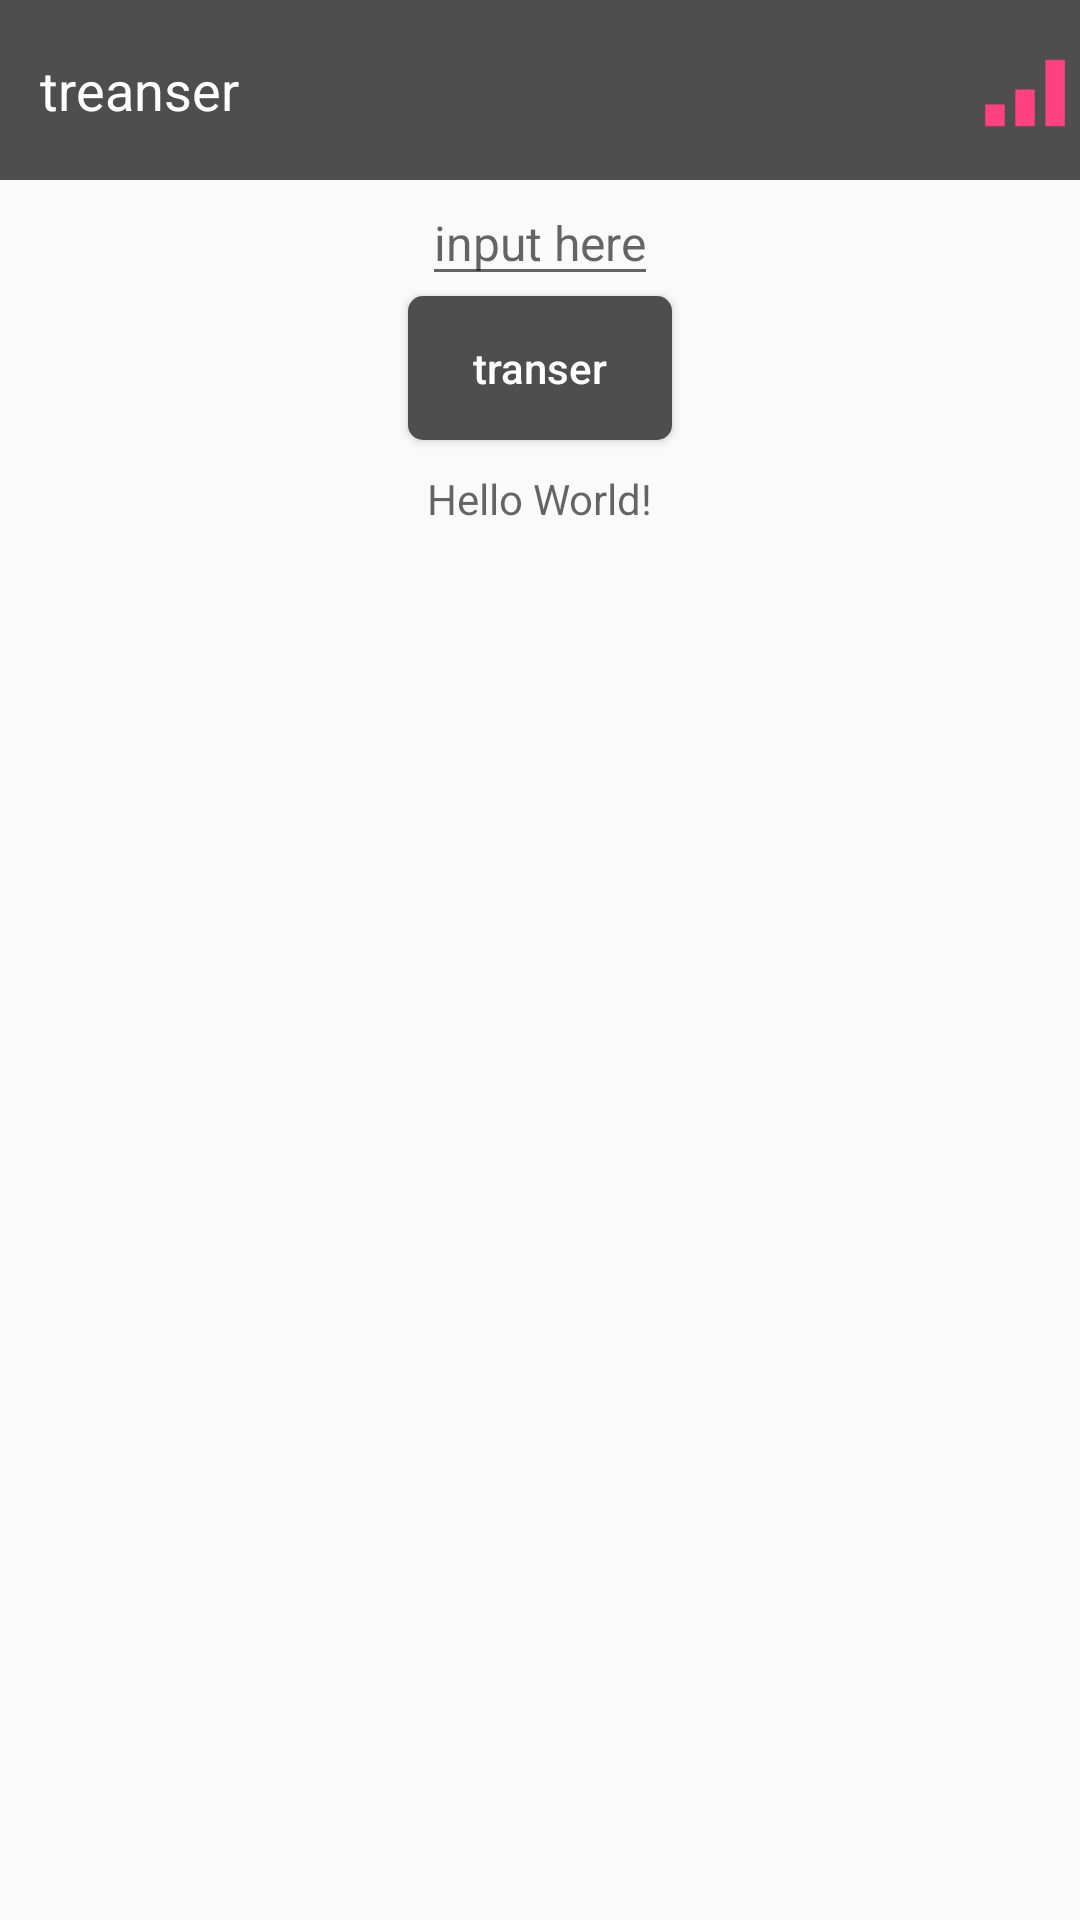

Android layout source for this screen:
<!-- AndroidManifest.xml: application theme AppTheme -->
<!-- res/layout/fir_activity.xml -->
<?xml version="1.0" encoding="utf-8"?>
<LinearLayout xmlns:android="http://schemas.android.com/apk/res/android"
    android:orientation="vertical"
    android:gravity="center|top"
    android:layout_width="match_parent"
    android:layout_height="match_parent">

    <include layout="@layout/fir_top"/>

    <EditText
        android:id="@+id/input_text"
        android:hint="input here"
        android:textColor="@color/grey"
        android:textSize="16sp"
        android:textAllCaps="false"
        android:textAlignment="center"
        android:layout_width="wrap_content"
        android:layout_height="wrap_content"
        android:inputType="text" />

    <Button
        android:text="transer"
        android:textAllCaps="false"
        android:background="@drawable/radioss"
        android:textColor="@color/white"
        android:layout_width="wrap_content"
        android:layout_height="wrap_content"
        android:id="@+id/start_button" />

    <LinearLayout
        android:paddingTop="10dp"
        android:layout_width="wrap_content"
        android:layout_height="wrap_content">
        <TextView
            android:textIsSelectable="true"
            android:id="@+id/showtext_textview2"
            android:textAlignment="center"
            android:hint="Hello World!"
            android:textColor="@color/grey"
            android:textAllCaps="false"
            android:layout_width="wrap_content"
            android:layout_height="wrap_content"
            />
    </LinearLayout>
    <LinearLayout
        android:paddingTop="10dp"
        android:layout_width="wrap_content"
        android:layout_height="wrap_content">
        <LinearLayout
            android:paddingTop="10dp"
            android:layout_width="wrap_content"
            android:layout_height="wrap_content">
            <TextView
                android:textIsSelectable="true"
                android:id="@+id/showtext_aciba_ps1"
                android:textAlignment="center"
                android:textColor="@color/grey"
                android:textAllCaps="false"
                android:layout_width="wrap_content"
                android:layout_height="wrap_content"
                />
            <TextView
                android:textIsSelectable="true"
                android:id="@+id/showtext_aciba_v1"
                android:textAlignment="center"
                android:textColor="@color/grey"
                android:textAllCaps="false"
                android:layout_width="wrap_content"
                android:layout_height="wrap_content"
                />
        </LinearLayout>
        <LinearLayout
            android:paddingTop="10dp"
            android:layout_width="wrap_content"
            android:layout_height="wrap_content">
            <TextView
                android:textIsSelectable="true"
                android:id="@+id/showtext_aciba_ps2"
                android:textAlignment="center"
                android:textColor="@color/grey"
                android:textAllCaps="false"
                android:layout_width="wrap_content"
                android:layout_height="wrap_content"
                />
            <TextView
                android:textIsSelectable="true"
                android:id="@+id/showtext_aciba_v2"
                android:textAlignment="center"
                android:textColor="@color/grey"
                android:textAllCaps="false"
                android:layout_width="wrap_content"
                android:layout_height="wrap_content"
                />
        </LinearLayout>
        <TextView
            android:layout_marginTop="10dp"
            android:textIsSelectable="true"
            android:id="@+id/showtext_aciba_example"
            android:textAlignment="center"
            android:textColor="@color/grey"
            android:textAllCaps="false"
            android:layout_width="wrap_content"
            android:layout_height="wrap_content"
            />
    </LinearLayout>

    
    

</LinearLayout>
<!-- res/layout/fir_top.xml (included above) -->
<?xml version="1.0" encoding="utf-8"?>
<LinearLayout xmlns:android="http://schemas.android.com/apk/res/android"
    xmlns:app="http://schemas.android.com/apk/res-auto"
    android:orientation="horizontal"
    android:background="@color/grey"
    android:gravity="center"
    android:layout_width="match_parent"
    android:layout_height="60dp">

    <TextView
        android:gravity="center"
        android:text="treanser"
        android:textColor="@color/white"
        android:textSize="18sp"
        android:textAllCaps="false"
        android:layout_marginLeft="10dp"
        android:layout_weight="1.5"
        android:layout_width="0dp"
        android:layout_height="wrap_content"
        android:id="@+id/textView" />

    <LinearLayout
        android:layout_weight="5"
        android:layout_width="0dp"
        android:layout_height="wrap_content"></LinearLayout>
    <Button
        android:layout_gravity="center"
        android:layout_weight="0.7"
        android:layout_width="0dp"
        android:layout_height="27dp"
        android:background="@drawable/top_pic"
        android:id="@+id/top_button" />
</LinearLayout>
<!-- resources referenced by this layout -->
<resources>
  <color name="grey">#4e4e4e</color>
  <color name="white">#ffffff</color>
  <!-- drawable radioss (drawable) -->
  <?xml version="1.0" encoding="utf-8"?>
  <shape xmlns:android="http://schemas.android.com/apk/res/android"
      android:shape="rectangle">
      
      <solid android:color="@color/grey" />
      
      
      <corners android:radius="5dip" />
      
      <padding
          android:bottom="10dp"
          android:left="10dp"
          android:right="10dp"
          android:top="10dp" />
  </shape>
  <!-- drawable top_pic: png bitmap (drawable, 18193 bytes) -->
  <string name="touse_1">在其他应用中</string>
  <string name="touse_2">长按文字分享到这个app中</string>
  <string name="touse_3">然后点击按钮即可翻译</string>
  <string name="touse_4">目前仅支持中英文互译</string>
  <string name="touse_5">双击可以清除数据重新开始</string>
  <string name="touse_6">谢谢</string>
  <style name="AppTheme" parent="Theme.AppCompat.Light.DarkActionBar">
          
          <item name="colorPrimary">@color/colorPrimary</item>
          <item name="colorPrimaryDark">@color/colorPrimaryDark</item>
          <item name="colorAccent">@color/colorAccent</item>
      </style>
  <color name="colorPrimary">#3F51B5</color>
  <color name="colorPrimaryDark">#303F9F</color>
  <color name="colorAccent">#FF4081</color>
</resources>
